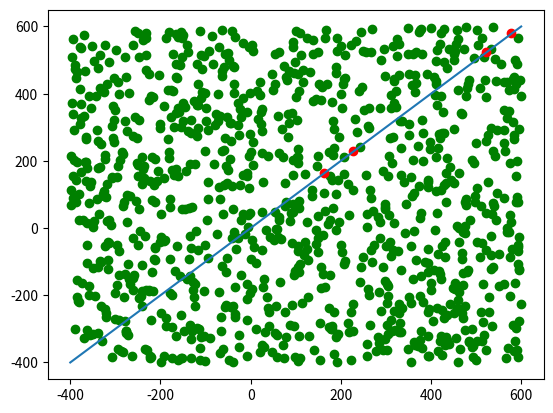

Write the Python code that produced this figure.
import numpy as np
import matplotlib.pyplot as plt

class Perceptron:

  def __init__(self, n, epochs):
    self.weights = np.random.rand(n + 1)
    self.epochs = epochs
    self.lr = 0.001
  """
  Batch training of examples, on each iteration it adjust the weight vector.
  """
  def train(self, inputs, labels):
    # Add an extra column for the bias
    inputs = np.insert(inputs, 2 , 1, axis=1)
    for _ in range(self.epochs):
      for row,label in zip(inputs, labels):
        guess = self.activate(np.dot(self.weights, row.T))
        error = label - guess
        self.weights = self.weights + (self.lr * error * row) 

  """
  Test function to test how well the perceptron has learned.
  Outputs the percentage of correct answers.
  """
  def test(self, inputs, labels):
    inputs = np.insert(inputs, 2 , 1, axis=1)
    result = np.dot(inputs, self.weights)

    result[result >= 0] = 1
    result[result <  0] = -1

    correct = (result == labels)
    not_correct = (result != labels)

    plt.figure()
    plt.plot(inputs[correct, 0], inputs[correct,1], 'go')
    plt.plot(inputs[not_correct, 0], inputs[not_correct,1], 'ro')
    
    # Draw Margin
    x = np.linspace(-400, 600, 100)
    plt.plot(x, x, label='linear')

    percent = np.count_nonzero(correct) / result.size

    print("Test Accuracy ", percent * 100)

    plt.show(block=True)

  """
  Activation function representing the sign function.
  """    
  def activate(self, x):
    return 1 if x >=0 else -1 


"""
Creates a test/train data set when given a specific data size.
Returns the labels based on whether the input was above the margin x = y.
"""
def create_data(size):
  data = np.random.randint(-400, 600, size)
  labels = np.zeros(size[0])
  idxs = data[:,0] >= data[:,1]
  labels[idxs] =  1
  idxs = data[:,0] < data[:,1]
  labels[idxs] = -1

  return data,labels


"""
Main Script
"""
ptron = Perceptron(2, 1000)
tr_data, tr_labels = create_data((128, 2))

ptron.train(tr_data, tr_labels)

ts_data, ts_labels = create_data((1024, 2))

ptron.test(ts_data, ts_labels)

